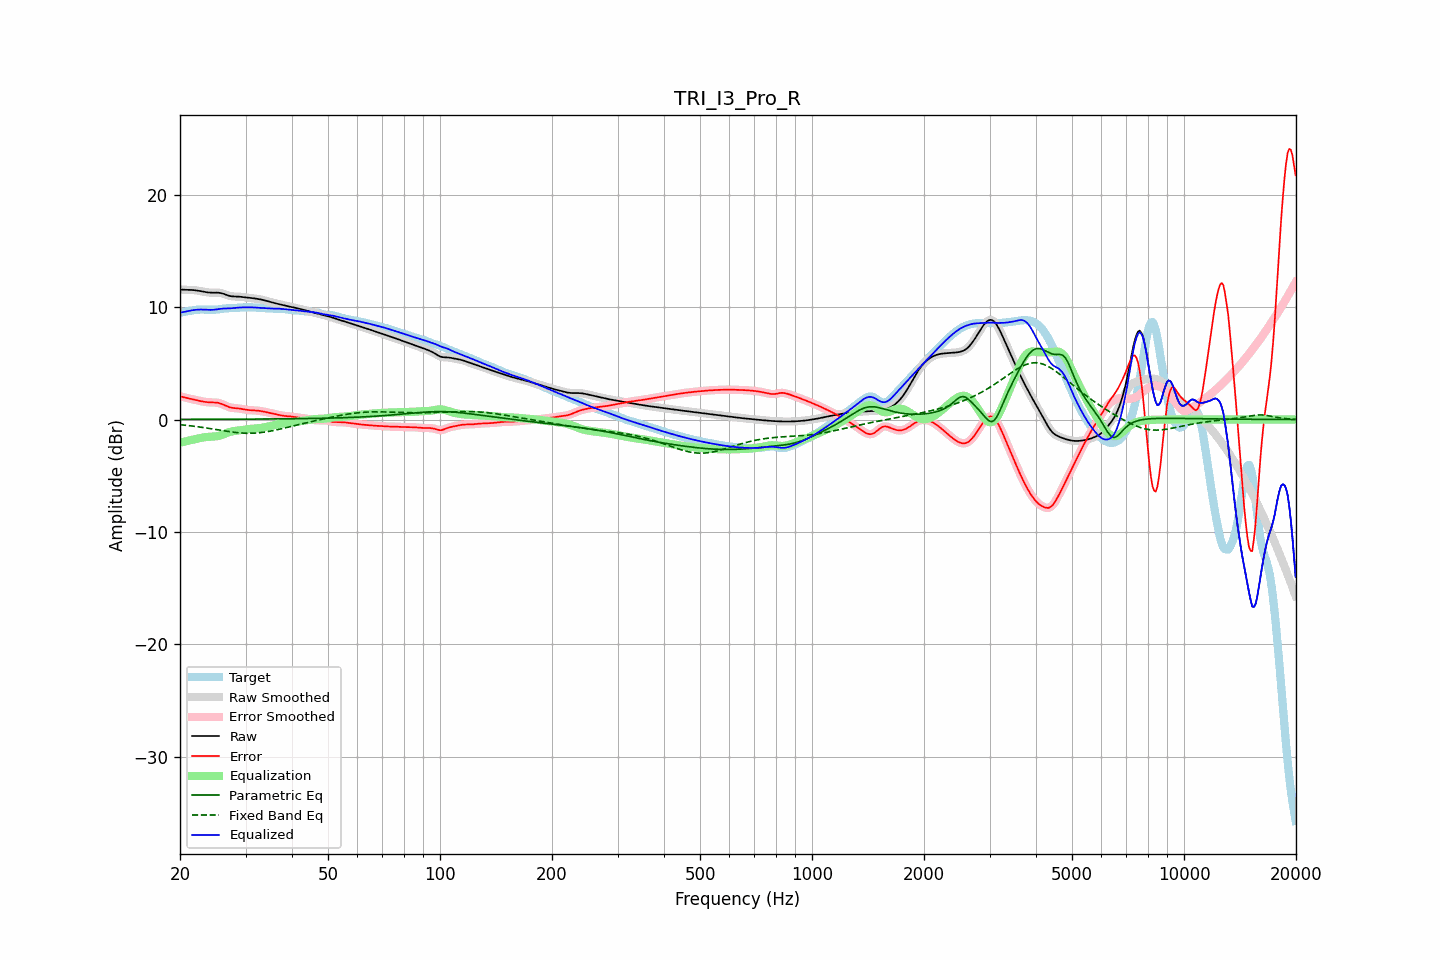

The file beside this chart, header and first rows:
frequency, raw, error, smoothed, error_smoothed, equalization, parametric_eq, fixed_band_eq, equalized_raw, equalized_smoothed, target
20.00, 11.58, 2.07, 11.58, 2.07, -2.07, 0.01, -0.46, 9.51, 9.51, 9.51
20.20, 11.57, 2.03, 11.57, 2.03, -2.03, 0.01, -0.47, 9.54, 9.54, 9.54
20.40, 11.56, 1.99, 11.56, 1.99, -1.99, 0.01, -0.49, 9.56, 9.56, 9.56
20.61, 11.55, 1.96, 11.55, 1.96, -1.96, 0.01, -0.50, 9.59, 9.59, 9.59
20.81, 11.55, 1.92, 11.55, 1.92, -1.93, 0.01, -0.52, 9.62, 9.62, 9.62
21.02, 11.55, 1.89, 11.55, 1.89, -1.89, 0.02, -0.53, 9.65, 9.65, 9.65
21.23, 11.54, 1.86, 11.54, 1.86, -1.86, 0.02, -0.55, 9.68, 9.68, 9.68
21.44, 11.54, 1.83, 11.54, 1.83, -1.82, 0.02, -0.57, 9.71, 9.71, 9.71
21.66, 11.53, 1.79, 11.53, 1.79, -1.79, 0.02, -0.59, 9.73, 9.73, 9.73
21.87, 11.51, 1.76, 11.51, 1.76, -1.76, 0.02, -0.60, 9.75, 9.75, 9.75
22.09, 11.50, 1.73, 11.50, 1.73, -1.73, 0.02, -0.62, 9.77, 9.77, 9.77
22.31, 11.47, 1.70, 11.47, 1.70, -1.69, 0.02, -0.64, 9.78, 9.78, 9.78
22.54, 11.45, 1.66, 11.45, 1.66, -1.66, 0.02, -0.66, 9.79, 9.79, 9.79
22.76, 11.43, 1.64, 11.42, 1.63, -1.63, 0.02, -0.68, 9.79, 9.79, 9.79
22.99, 11.40, 1.61, 11.40, 1.61, -1.61, 0.02, -0.70, 9.79, 9.79, 9.79
23.22, 11.37, 1.58, 11.37, 1.58, -1.59, 0.02, -0.72, 9.78, 9.78, 9.79
23.45, 11.34, 1.56, 11.34, 1.56, -1.57, 0.02, -0.74, 9.78, 9.78, 9.78
23.69, 11.32, 1.55, 11.32, 1.55, -1.55, 0.02, -0.77, 9.77, 9.77, 9.78
23.92, 11.31, 1.53, 11.31, 1.53, -1.54, 0.02, -0.79, 9.76, 9.76, 9.77
24.16, 11.29, 1.53, 11.30, 1.53, -1.53, 0.02, -0.81, 9.76, 9.76, 9.77
24.40, 11.29, 1.52, 11.29, 1.52, -1.53, 0.02, -0.83, 9.76, 9.76, 9.77
24.65, 11.29, 1.52, 11.29, 1.52, -1.52, 0.02, -0.86, 9.77, 9.77, 9.77
24.89, 11.29, 1.51, 11.29, 1.51, -1.51, 0.02, -0.88, 9.79, 9.79, 9.78
25.14, 11.29, 1.50, 11.29, 1.50, -1.49, 0.02, -0.90, 9.81, 9.81, 9.79
25.39, 11.29, 1.48, 11.29, 1.48, -1.46, 0.02, -0.93, 9.83, 9.83, 9.81
25.65, 11.27, 1.44, 11.27, 1.44, -1.42, 0.02, -0.95, 9.85, 9.85, 9.83
25.91, 11.24, 1.39, 11.24, 1.38, -1.37, 0.02, -0.97, 9.87, 9.87, 9.85
26.16, 11.20, 1.32, 11.19, 1.32, -1.32, 0.02, -1.00, 9.88, 9.88, 9.87
26.43, 11.14, 1.25, 11.14, 1.26, -1.26, 0.03, -1.02, 9.88, 9.88, 9.89
26.69, 11.09, 1.19, 11.09, 1.19, -1.20, 0.03, -1.04, 9.89, 9.89, 9.90
26.96, 11.04, 1.13, 11.04, 1.13, -1.15, 0.03, -1.06, 9.89, 9.89, 9.91
27.23, 11.00, 1.08, 11.00, 1.09, -1.10, 0.03, -1.08, 9.89, 9.90, 9.92
27.50, 10.97, 1.05, 10.97, 1.05, -1.07, 0.03, -1.10, 9.91, 9.91, 9.92
27.77, 10.96, 1.03, 10.96, 1.03, -1.04, 0.03, -1.12, 9.92, 9.92, 9.93
28.05, 10.95, 1.02, 10.95, 1.02, -1.02, 0.03, -1.14, 9.93, 9.94, 9.93
28.33, 10.95, 1.01, 10.95, 1.01, -1.00, 0.03, -1.16, 9.95, 9.95, 9.94
28.62, 10.94, 0.99, 10.94, 0.99, -0.98, 0.03, -1.17, 9.96, 9.96, 9.95
28.90, 10.94, 0.97, 10.93, 0.97, -0.96, 0.03, -1.18, 9.97, 9.97, 9.96
29.19, 10.92, 0.95, 10.92, 0.95, -0.94, 0.03, -1.20, 9.98, 9.98, 9.97
29.48, 10.91, 0.92, 10.91, 0.92, -0.92, 0.03, -1.20, 9.98, 9.98, 9.98
29.78, 10.89, 0.90, 10.89, 0.90, -0.90, 0.03, -1.21, 9.99, 9.99, 9.99
30.08, 10.87, 0.87, 10.87, 0.87, -0.88, 0.03, -1.22, 9.99, 9.99, 9.99
30.38, 10.85, 0.85, 10.85, 0.85, -0.86, 0.03, -1.22, 9.99, 9.99, 10.00
30.68, 10.84, 0.84, 10.84, 0.84, -0.84, 0.04, -1.22, 9.99, 9.99, 10.00
30.99, 10.82, 0.83, 10.82, 0.83, -0.83, 0.04, -1.22, 9.99, 9.99, 9.99
31.30, 10.80, 0.82, 10.80, 0.82, -0.82, 0.04, -1.22, 9.98, 9.98, 9.99
31.61, 10.79, 0.81, 10.79, 0.81, -0.81, 0.04, -1.21, 9.98, 9.98, 9.98
31.93, 10.77, 0.80, 10.77, 0.80, -0.80, 0.04, -1.20, 9.97, 9.97, 9.96
32.24, 10.74, 0.79, 10.74, 0.79, -0.79, 0.04, -1.19, 9.96, 9.96, 9.95
32.57, 10.72, 0.78, 10.72, 0.78, -0.77, 0.04, -1.18, 9.95, 9.95, 9.94
32.89, 10.69, 0.76, 10.69, 0.76, -0.75, 0.04, -1.17, 9.94, 9.94, 9.93
33.22, 10.66, 0.74, 10.66, 0.74, -0.73, 0.04, -1.15, 9.93, 9.93, 9.93
33.55, 10.63, 0.71, 10.63, 0.71, -0.71, 0.04, -1.13, 9.92, 9.92, 9.92
33.89, 10.59, 0.68, 10.59, 0.68, -0.68, 0.05, -1.11, 9.91, 9.91, 9.91
34.23, 10.55, 0.65, 10.55, 0.65, -0.65, 0.05, -1.09, 9.90, 9.90, 9.91
34.57, 10.51, 0.62, 10.51, 0.62, -0.62, 0.05, -1.06, 9.89, 9.89, 9.89
34.92, 10.47, 0.59, 10.47, 0.59, -0.59, 0.05, -1.04, 9.88, 9.88, 9.89
35.27, 10.43, 0.55, 10.43, 0.55, -0.55, 0.05, -1.01, 9.88, 9.88, 9.88
35.62, 10.40, 0.52, 10.40, 0.52, -0.52, 0.05, -0.98, 9.87, 9.87, 9.87
35.97, 10.36, 0.49, 10.36, 0.49, -0.49, 0.05, -0.95, 9.87, 9.87, 9.87
... 635 more rows
